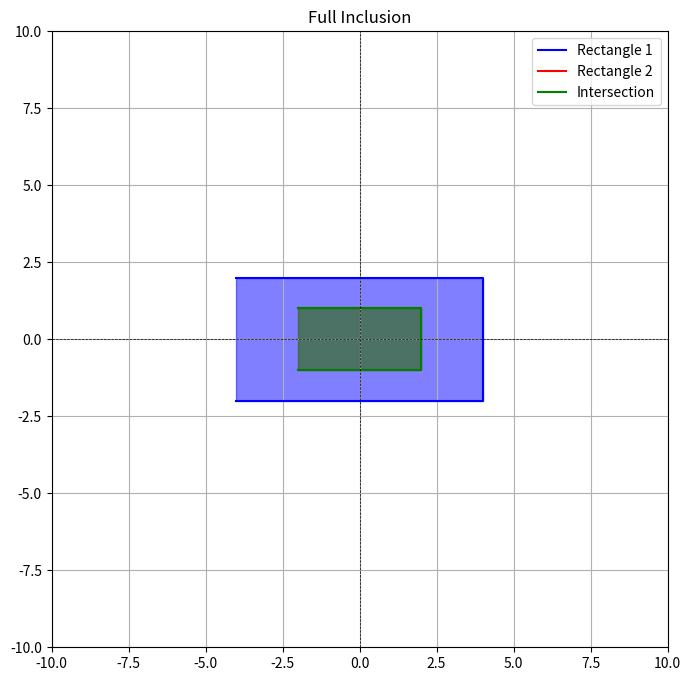
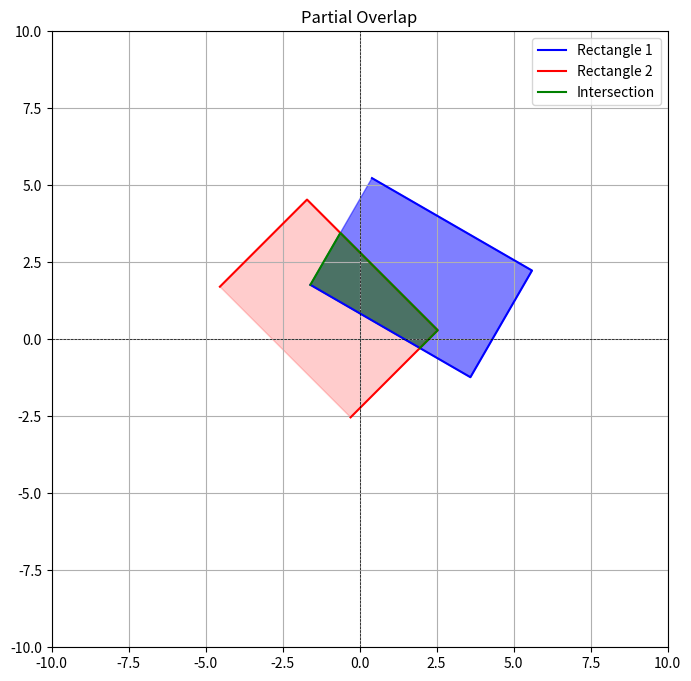
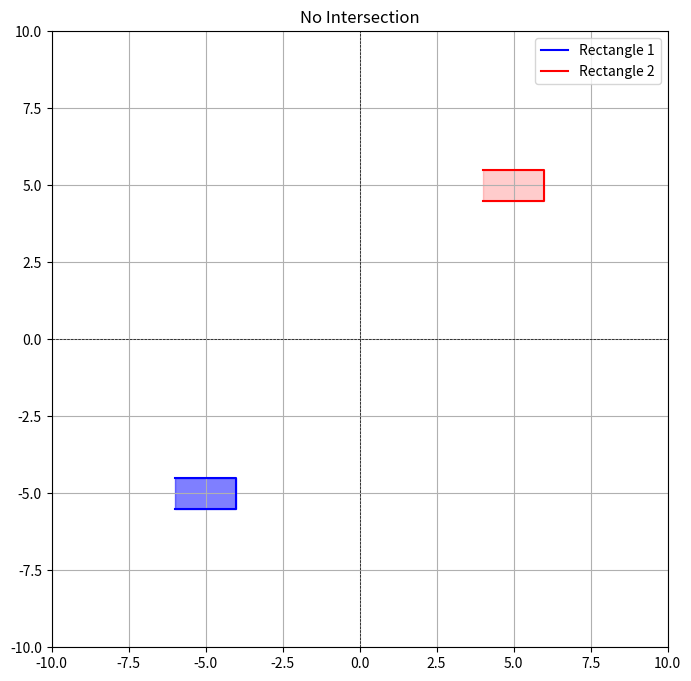
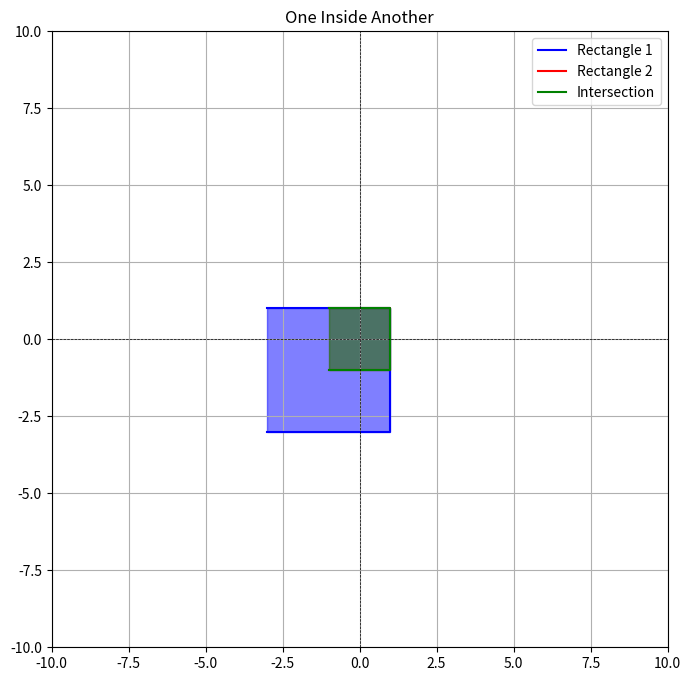
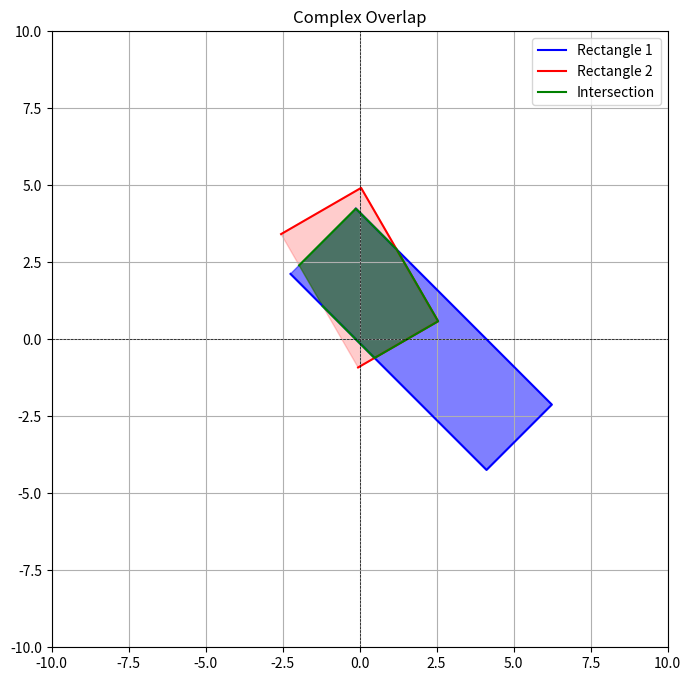
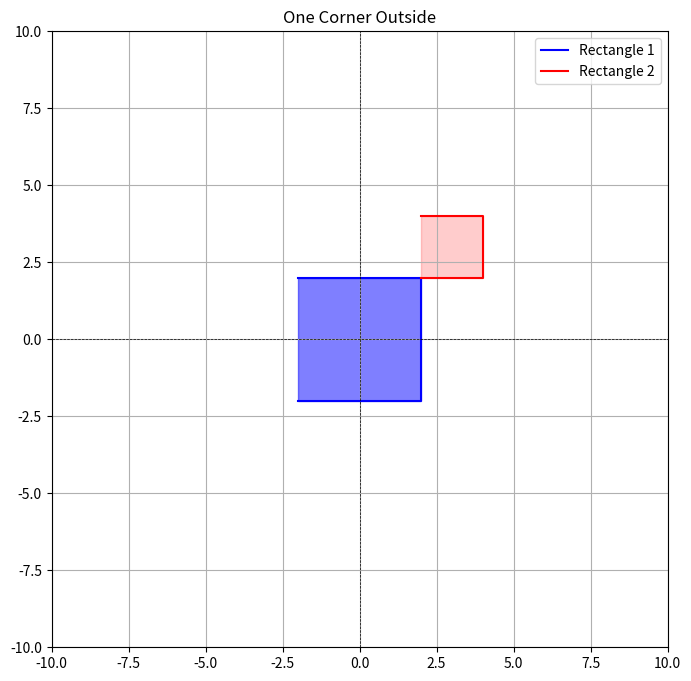

Generate these figures, in order, with matplotlib:
import numpy as np
import matplotlib.pyplot as plt
# generated with chatgpt.com


def rectangle_corners(center, width, height, angle):
    """Calculate the corners of a rectangle given center, width, height, and rotation angle."""
    angle_rad = np.radians(angle)
    cos_angle = np.cos(angle_rad)
    sin_angle = np.sin(angle_rad)

    # Half dimensions
    w, h = width / 2, height / 2

    # Define the rectangle's corners in local coordinates
    corners = np.array([
        [-w, -h],
        [w, -h],
        [w, h],
        [-w, h]
    ])

    # Rotate and translate corners
    rotation_matrix = np.array([[cos_angle, -sin_angle],
                                [sin_angle, cos_angle]])

    return np.dot(corners, rotation_matrix) + center


def edge_intersection(p1, p2, p3, p4):
    """Find intersection of two line segments (p1p2 and p3p4)."""
    A1, B1 = p2[1] - p1[1], p1[0] - p2[0]
    C1 = A1 * p1[0] + B1 * p1[1]

    A2, B2 = p4[1] - p3[1], p3[0] - p4[0]
    C2 = A2 * p3[0] + B2 * p3[1]

    determinant = A1 * B2 - A2 * B1

    if determinant == 0:
        return None  # Lines are parallel

    x = (B2 * C1 - B1 * C2) / determinant
    y = (A1 * C2 - A2 * C1) / determinant

    # Check if intersection point is within both line segments
    if (np.min([p1[0], p2[0]]) <= x <= np.max([p1[0], p2[0]]) and
            np.min([p1[1], p2[1]]) <= y <= np.max([p1[1], p2[1]]) and
            np.min([p3[0], p4[0]]) <= x <= np.max([p3[0], p4[0]]) and
            np.min([p3[1], p4[1]]) <= y <= np.max([p3[1], p4[1]])):
        return np.array([x, y])
    return None


def point_in_polygon(point, polygon):
    """Check if a point is inside a polygon using ray casting."""
    x, y = point
    n = polygon.shape[0]
    inside = False

    p1x, p1y = polygon[0]
    for i in range(n + 1):
        p2x, p2y = polygon[i % n]
        if y > min(p1y, p2y):
            if y <= max(p1y, p2y):
                if x <= max(p1x, p2x):
                    if p1y != p2y:
                        xints = (y - p1y) * (p2x - p1x) / (p2y - p1y) + p1x
                    if p1x == p2x or x <= xints:
                        inside = not inside
        p1x, p1y = p2x, p2y

    return inside


def intersect_rectangles(rect1, rect2):
    """Calculate the intersection polygon of two rectangles."""
    intersection_points = []

    # Define the edges of the rectangles
    edges_rect1 = [(rect1[i], rect1[(i + 1) % 4]) for i in range(4)]
    edges_rect2 = [(rect2[i], rect2[(i + 1) % 4]) for i in range(4)]

    # Check for intersections between edges of the two rectangles
    for edge1 in edges_rect1:
        for edge2 in edges_rect2:
            point = edge_intersection(edge1[0], edge1[1], edge2[0], edge2[1])
            if point is not None:
                intersection_points.append(point)

    # Check if any corners of rectangle 1 are inside rectangle 2
    intersection_points.extend(corner for corner in rect1 if point_in_polygon(corner, rect2))

    # Check if any corners of rectangle 2 are inside rectangle 1
    intersection_points.extend(corner for corner in rect2 if point_in_polygon(corner, rect1))

    # Remove duplicates and convert to a NumPy array
    unique_points = np.unique(np.array(intersection_points), axis=0)

    # Sort points to form a valid polygon
    if unique_points.shape[0] > 2:
        centroid = np.mean(unique_points, axis=0)
        angles = np.arctan2(unique_points[:, 1] - centroid[1], unique_points[:, 0] - centroid[0])
        sorted_indices = np.argsort(angles)
        return unique_points[sorted_indices]
    return np.array([])  # Not enough points to form a polygon


def plot_rectangles_and_intersection(rect1, rect2, intersection, title):
    """Plot the rectangles and their intersection."""
    plt.figure(figsize=(8, 8))
    plt.plot(*rect1.T, label='Rectangle 1', color='blue')
    plt.fill(*rect1.T, alpha=0.5, color='blue')
    plt.plot(*rect2.T, label='Rectangle 2', color='red')
    plt.fill(*rect2.T, alpha=0.2, color='red')

    if intersection.size > 0:
        plt.plot(*intersection.T, label='Intersection', color='green')
        plt.fill(*intersection.T, alpha=0.5, color='green')

    plt.xlim(-10, 10)
    plt.ylim(-10, 10)
    plt.axhline(0, color='black', linewidth=0.5, ls='--')
    plt.axvline(0, color='black', linewidth=0.5, ls='--')
    plt.grid()
    plt.gca().set_aspect('equal', adjustable='box')
    plt.legend()
    plt.title(title)
    plt.show()


def main():
    test_cases = [
        # Full Inclusion
        {
            "rect1": (np.array([0, 0]), 8, 4, 0),  # center, width, height, angle
            "rect2": (np.array([0, 0]), 4, 2, 0),
            "title": "Full Inclusion"
        },
        # Partial Overlap
        {
            "rect1": (np.array([2, 2]), 6, 4, 30),
            "rect2": (np.array([-1, 1]), 4, 6, -45),
            "title": "Partial Overlap"
        },
        # No Intersection
        {
            "rect1": (np.array([-5, -5]), 2, 1, 0),
            "rect2": (np.array([5, 5]), 2, 1, 0),
            "title": "No Intersection"
        },
        # One Rectangle Inside Another
        {
            "rect1": (np.array([-1, -1]), 4, 4, 0),
            "rect2": (np.array([0, 0]), 2, 2, 0),
            "title": "One Inside Another"
        },
        # Complex Overlap with Different Rotations
        {
            "rect1": (np.array([2, 0]), 9, 3, 45),
            "rect2": (np.array([0, 2]), 3, 5, -30),
            "title": "Complex Overlap"
        },
        # One Corner Outside
        {
            "rect1": (np.array([0, 0]), 4, 4, 0),
            "rect2": (np.array([3, 3]), 2, 2, 0),
            "title": "One Corner Outside"
        },
    ]

    for case in test_cases:
        center1, width1, height1, angle1 = case["rect1"]
        rect1 = rectangle_corners(center1, width1, height1, angle1)

        center2, width2, height2, angle2 = case["rect2"]
        rect2 = rectangle_corners(center2, width2, height2, angle2)

        # Calculate intersection
        intersection = intersect_rectangles(rect1, rect2)

        # Plot the results
        plot_rectangles_and_intersection(rect1, rect2, intersection, case["title"])


if __name__ == "__main__":
    main()
